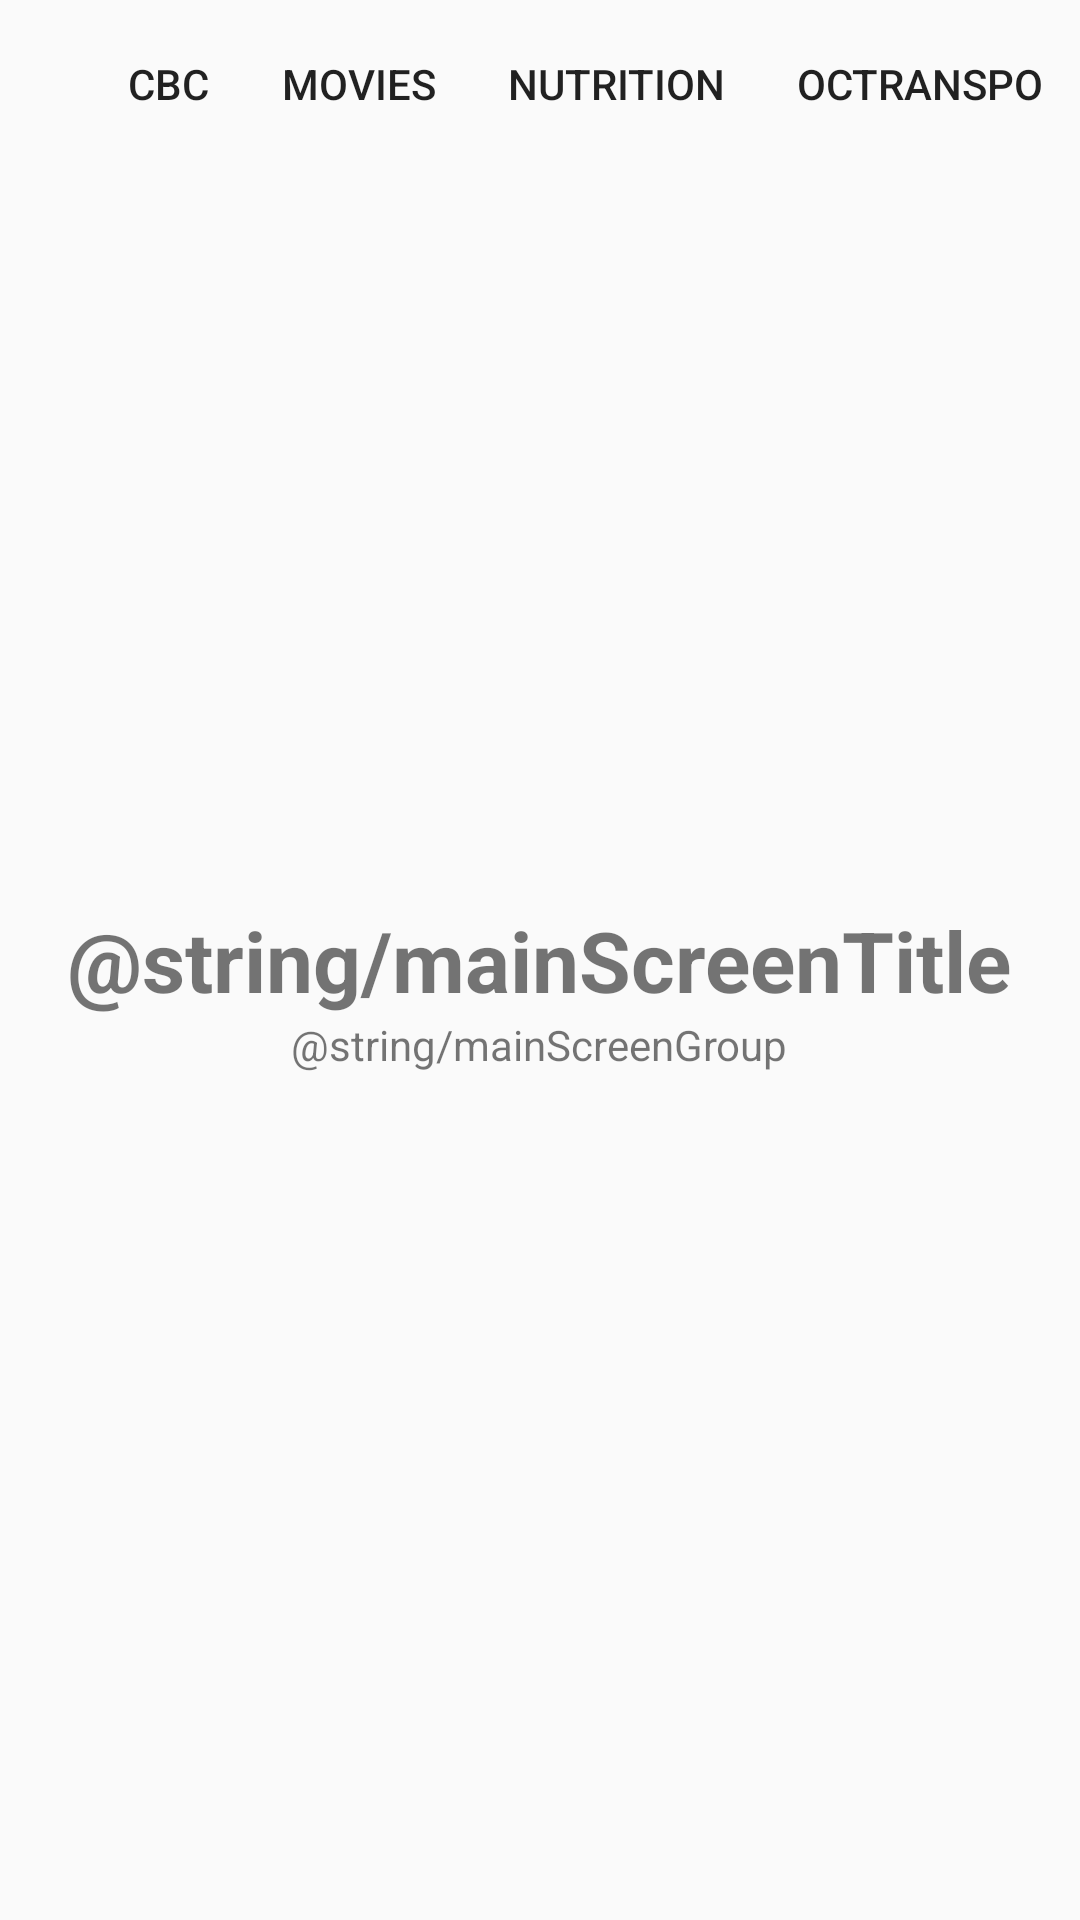

Here is an Android app screen rendered from its layout file. Give the layout XML and the strings, colors and styles it references.
<!-- AndroidManifest.xml: application theme AppTheme -->
<!-- res/layout/activity_main.xml -->
<?xml version="1.0" encoding="utf-8"?>
<RelativeLayout xmlns:android="http://schemas.android.com/apk/res/android"
    xmlns:app="http://schemas.android.com/apk/res-auto"
    xmlns:tools="http://schemas.android.com/tools"
    android:layout_width="match_parent"
    android:layout_height="match_parent"
    tools:context=".MainActivity">

    <android.support.v7.widget.Toolbar
        android:id="@+id/projToolbar"
        android:layout_width="match_parent"
        android:layout_height="wrap_content"
        android:layout_alignParentStart="true"
        android:layout_alignParentTop="true"
        android:layout_marginStart="0dp"
        android:layout_marginTop="0dp"
        app:menu="@menu/proj_nav" />

    <TextView
        android:id="@+id/mainScreenTitle"
        android:layout_width="wrap_content"
        android:layout_height="wrap_content"
        android:layout_centerVertical="true"
        android:layout_centerHorizontal="true"
        android:textStyle="bold"
        android:textSize="28sp"
        android:text="@string/mainScreenTitle"/>

    <TextView
        android:id="@+id/mainScreenGroup"
        android:layout_width="wrap_content"
        android:layout_height="wrap_content"
        android:layout_below="@id/mainScreenTitle"
        android:layout_centerHorizontal="true"
        android:textSize="14sp"
        android:text="@string/mainScreenGroup"/>

</RelativeLayout>
<!-- resources referenced by this layout -->
<resources>
  <style name="AppTheme" parent="Theme.AppCompat.Light.NoActionBar">
          
          <item name="android:windowActionBar">false</item>
          <item name="android:windowNoTitle">true</item>
          <item name="android:windowFullscreen">true</item>
          <item name="android:windowContentOverlay">@null</item>
      </style>
</resources>
